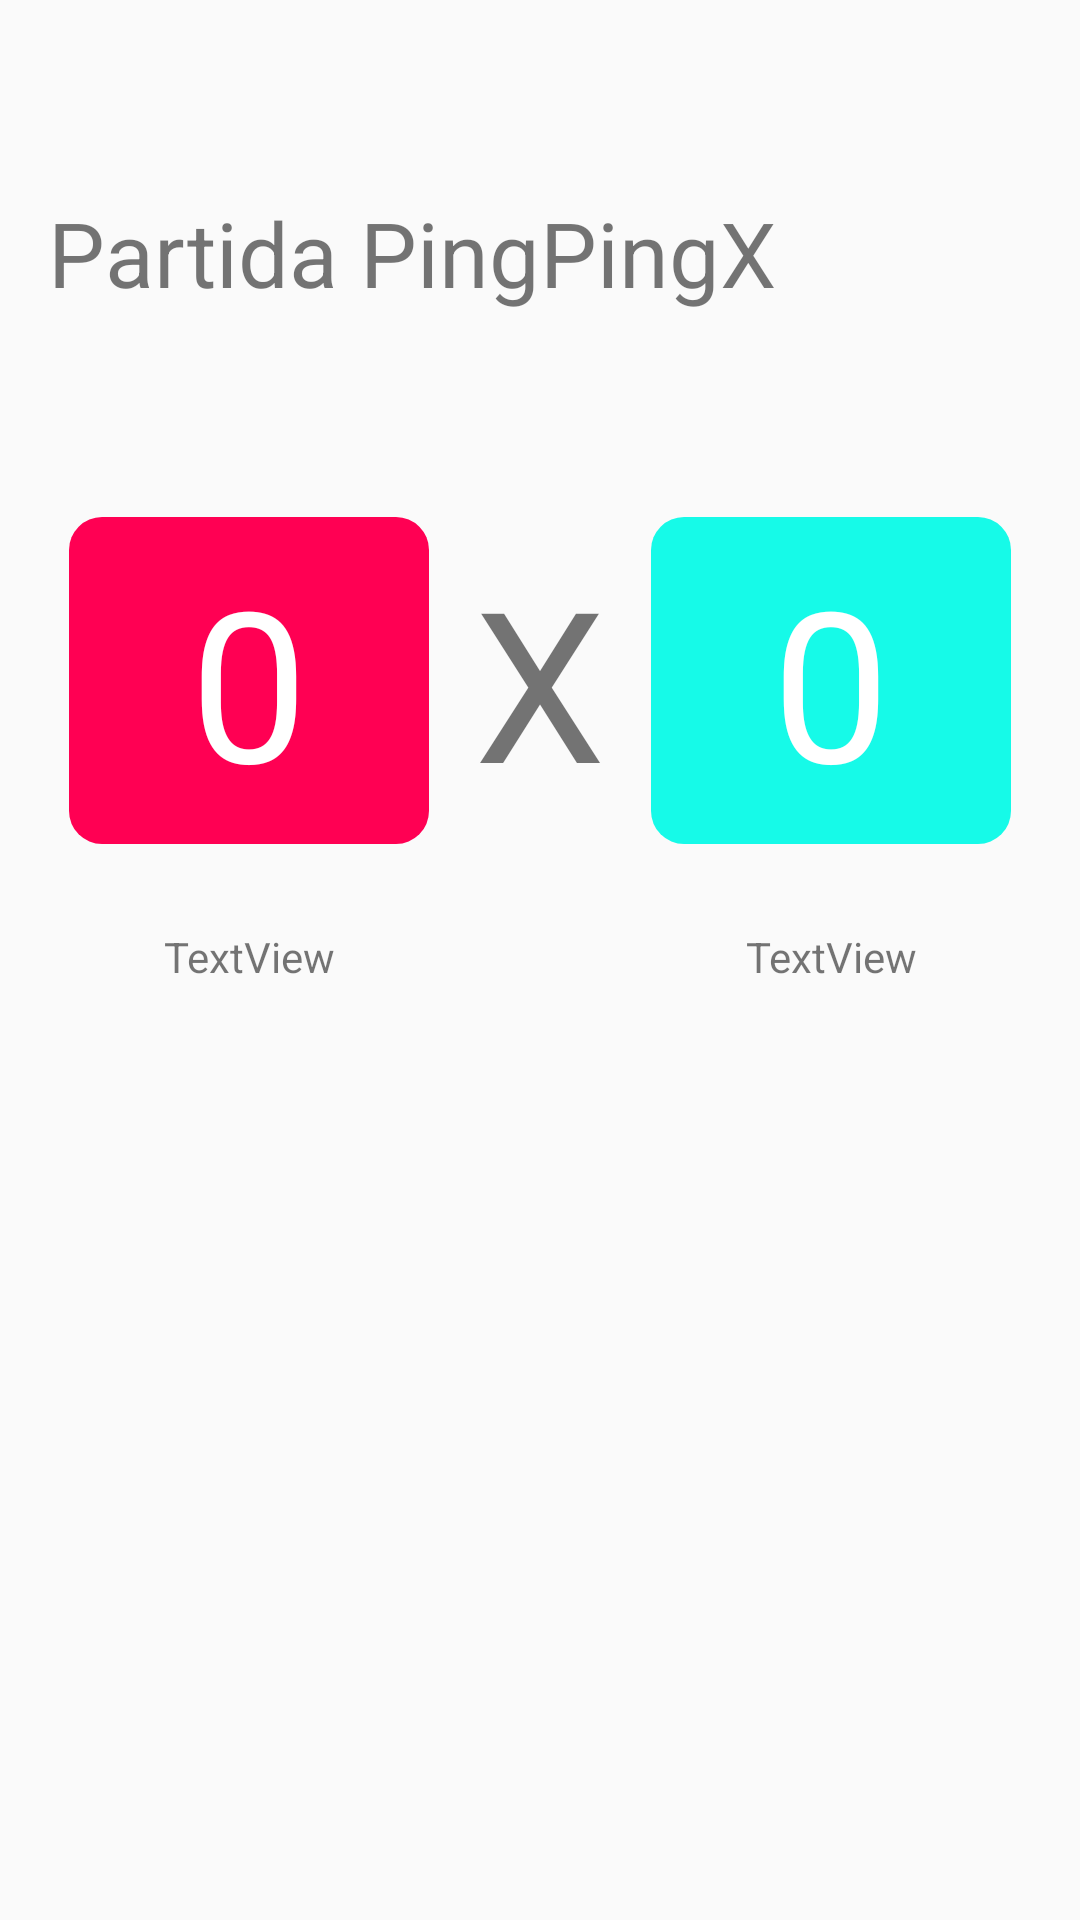

Reconstruct the res/layout file that produces this screen, plus the resources it refers to.
<!-- AndroidManifest.xml: application theme FullScreen -->
<!-- res/layout/activity_result.xml -->
<?xml version="1.0" encoding="utf-8"?>
<androidx.constraintlayout.widget.ConstraintLayout
        xmlns:android="http://schemas.android.com/apk/res/android"
        xmlns:tools="http://schemas.android.com/tools"
        xmlns:app="http://schemas.android.com/apk/res-auto"
        android:layout_width="match_parent"
        android:layout_height="match_parent"
        tools:context=".ResultActivity" android:padding="0dp">

    <ImageView
            android:layout_width="48dp"
            android:layout_height="48dp" app:srcCompat="@drawable/back"
            android:id="@+id/imageView3" android:padding="10dp"
            app:layout_constraintTop_toTopOf="parent" android:layout_marginTop="8dp"
            app:layout_constraintStart_toStartOf="parent" android:layout_marginStart="8dp"/>


    <TextView
            android:text="Partida PingPingX"
            android:textSize="30sp"
            android:layout_width="0dp"
            android:layout_height="wrap_content"
            android:id="@+id/textView"
            app:layout_constraintStart_toStartOf="@+id/view" android:layout_marginTop="8dp"
            app:layout_constraintTop_toBottomOf="@+id/imageView3"/>
    <View
            android:layout_width="0dp"
            style="@style/divider"
            android:id="@+id/view" app:layout_constraintStart_toStartOf="parent" android:layout_marginStart="16dp"
            app:layout_constraintTop_toBottomOf="@+id/textView"
            app:layout_constraintEnd_toEndOf="parent" android:layout_marginEnd="16dp"
            app:layout_constraintHorizontal_bias="0.0" android:layout_marginTop="8dp"/>
    <TextView
            android:text="0"
            style="@style/homeedittext"
            android:textSize="70sp"
            android:layout_width="120dp"
            android:layout_height="wrap_content"
            android:id="@+id/textView4"
            app:layout_constraintStart_toStartOf="parent" android:layout_marginTop="68dp"
            app:layout_constraintTop_toBottomOf="@+id/textView" app:layout_constraintHorizontal_bias="0.5"
            app:layout_constraintEnd_toStartOf="@+id/textView5" android:layout_marginStart="8dp"
            android:textColor="#FFF" android:textAlignment="center"/>
    <TextView
            android:text="X"
            android:layout_width="wrap_content"
            android:textSize="70sp"
            android:layout_height="wrap_content"
            android:id="@+id/textView5" app:layout_constraintStart_toEndOf="@+id/textView4"
            app:layout_constraintTop_toTopOf="@+id/textView4" app:layout_constraintBottom_toBottomOf="@+id/textView4"
            app:layout_constraintHorizontal_bias="0.5" app:layout_constraintEnd_toStartOf="@+id/textView6"/>
    <TextView
            android:textSize="70sp"
            android:text="0"
            style="@style/awayedittext"
            android:layout_width="120dp"
            android:layout_height="wrap_content"
            android:id="@+id/textView6"
            android:layout_marginEnd="8dp" app:layout_constraintEnd_toEndOf="parent"
            app:layout_constraintTop_toTopOf="@+id/textView5"
            app:layout_constraintStart_toEndOf="@+id/textView5"
            app:layout_constraintBottom_toBottomOf="@+id/textView5" app:layout_constraintHorizontal_bias="0.5"
            android:textColor="#fff" android:textAlignment="center"/>
    <TextView
            android:text="TextView"
            android:layout_width="wrap_content"
            android:layout_height="wrap_content"
            android:textAlignment="center"
            android:id="@+id/textView7"
            app:layout_constraintTop_toBottomOf="@+id/textView4" android:layout_marginTop="28dp"
            app:layout_constraintStart_toStartOf="@+id/textView4" app:layout_constraintEnd_toEndOf="@+id/textView4"/>
    <TextView
            android:text="TextView"
            android:layout_width="wrap_content"
            android:layout_height="wrap_content"
            android:textAlignment="center"
            android:id="@+id/textView8"
            app:layout_constraintTop_toTopOf="@+id/textView7" app:layout_constraintStart_toStartOf="@+id/textView6"
            app:layout_constraintEnd_toEndOf="@+id/textView6"/>
</androidx.constraintlayout.widget.ConstraintLayout>
<!-- resources referenced by this layout -->
<resources>
  <style name="awayedittext">
          <item name="android:background">@drawable/awaybackground</item>
          <item name="android:textColorHint">#FFFFFF</item>
      </style>
  <style name="divider">
          <item name="android:background">@color/colorDivider</item>
          <item name="android:layout_height">1dp</item>
      </style>
  <style name="homeedittext">
          <item name="android:background">@drawable/homebackground</item>
          <item name="android:textColorHint">#FFFFFF</item>
      </style>
  <style name="FullScreen" parent="AppTheme">
          <item name="windowActionBar">false</item>
          <item name="windowNoTitle">true</item>
          <item name="android:windowFullscreen">true</item>
      </style>
  <!-- drawable awaybackground (drawable) -->
  <?xml version="1.0" encoding="utf-8"?>
  <shape xmlns:android="http://schemas.android.com/apk/res/android">
  
      <solid
              android:color="#16FAE8"/>
  
      <corners
              android:radius="11dp"/>
  
      <padding
              android:left="8dp"
              android:right="8dp"
              android:top="8dp"
              android:bottom="8dp"
      />
  </shape>
  <!-- drawable homebackground (drawable) -->
  <?xml version="1.0" encoding="utf-8"?>
  <shape xmlns:android="http://schemas.android.com/apk/res/android">
  
      <solid
              android:color="#FF0053"/>
  
      <corners
              android:radius="11dp"/>
  
      <padding
          android:left="8dp"
          android:right="8dp"
          android:top="8dp"
          android:bottom="8dp"
      />
  </shape>
  <style name="AppTheme" parent="Theme.AppCompat.Light.DarkActionBar">
          
          <item name="colorPrimary">@color/colorPrimary</item>
          <item name="colorPrimaryDark">@color/colorPrimaryDark</item>
          <item name="colorAccent">@color/colorAccent</item>
      </style>
  <!-- not gathered from this repository: default colours our renderer supplied (Android Studio template values) -->
  <color name="colorPrimary">#FF6200EE</color>
  <color name="colorPrimaryDark">#FF3700B3</color>
  <color name="colorAccent">#FF03DAC5</color>
</resources>
